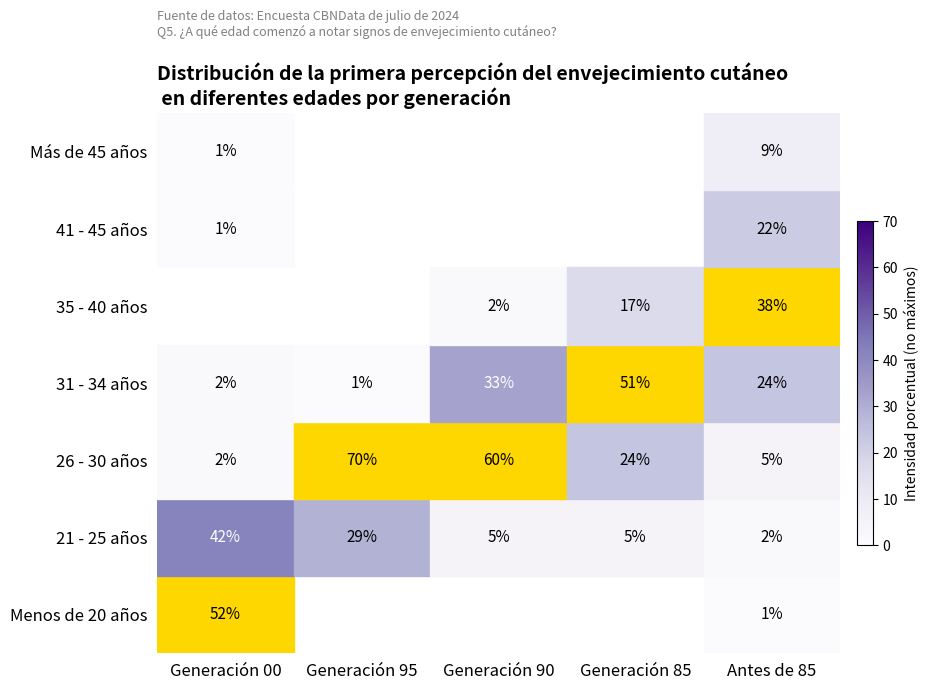

Recreate this plot in Python.
import matplotlib.pyplot as plt
import numpy as np
import matplotlib.colors as mcolors

# Etiquetas de las filas y columnas
grupos_edad = ['Menos de 20 años', '21 - 25 años', '26 - 30 años', '31 - 34 años', '35 - 40 años', '41 - 45 años', 'Más de 45 años']
generaciones = ['Generación 00', 'Generación 95', 'Generación 90', 'Generación 85', 'Antes de 85']

# Matriz de porcentajes
datos_porcentaje = np.array([
    [52, 0, 0, 0, 1],
    [42, 29, 5, 5, 2],
    [2, 70, 60, 24, 5],
    [2, 1, 33, 51, 24],
    [0, 0, 2, 17, 38],
    [1, 0, 0, 0, 22],
    [1, 0, 0, 0, 9],
])

# Calcular la posición del valor máximo de cada columna (para resaltar en amarillo)
mascara_resaltado = (datos_porcentaje == np.max(datos_porcentaje, axis = 0))

# Mapeo de colores
cmap = plt.cm.Purples
norm = mcolors.Normalize(vmin = 0, vmax = np.max(datos_porcentaje))

# Preparación de la gráfica
fig, ax = plt.subplots(figsize=(10, 7))
ax.set_xlim(0, len(generaciones))
ax.set_ylim(0, len(grupos_edad))

# Dibujar las celdas
for i in range(len(grupos_edad)):
    for j in range(len(generaciones)):
        valor = datos_porcentaje[i, j]
        if valor > 0:
            if mascara_resaltado[i, j]:
                color = '#FFD700'  # Amarillo para resaltar el valor máximo
                color_texto = 'black'
            else:
                color = cmap(norm(valor))  # Gradiente de morado
                color_texto = 'white' if valor > 30 else 'black'
            ax.add_patch(plt.Rectangle((j, len(grupos_edad)-1 - i), 1, 1, color = color))
            ax.text(j + 0.5, len(grupos_edad)-1 - i + 0.5, f'{valor}%',
                    ha = 'center', va = 'center', fontsize = 11, color = color_texto)

# Establecer las etiquetas de los ejes
ax.set_xticks(np.arange(len(generaciones)) + 0.5)
ax.set_xticklabels(generaciones, fontsize = 12)
ax.set_yticks(np.arange(len(grupos_edad)) + 0.5)
ax.set_yticklabels(grupos_edad[::-1], fontsize = 12)
ax.invert_yaxis()

# Título y fuente de los datos
plt.title('Distribución de la primera percepción del envejecimiento cutáneo\n'
          ' en diferentes edades por generación', fontsize = 14, weight = 'bold', loc = 'left')
plt.text(0, -1, 'Fuente de datos: Encuesta CBNData de julio de 2024\nQ5. ¿A qué edad comenzó a notar signos de envejecimiento cutáneo?',
         fontsize = 9, color = 'gray')

# Limpiar el estilo
for spine in ax.spines.values():
    spine.set_visible(False)
ax.tick_params(left = False, bottom = False)
plt.grid(False)

# Agregar la barra de colores (solo muestra el mapeo de morado)
cbar = plt.colorbar(plt.cm.ScalarMappable(norm = norm, cmap = cmap),
                    ax = ax, orientation = 'vertical', shrink = 0.6, pad = 0.02)
cbar.set_label('Intensidad porcentual (no máximos)', fontsize = 10)

plt.tight_layout()
plt.show()
